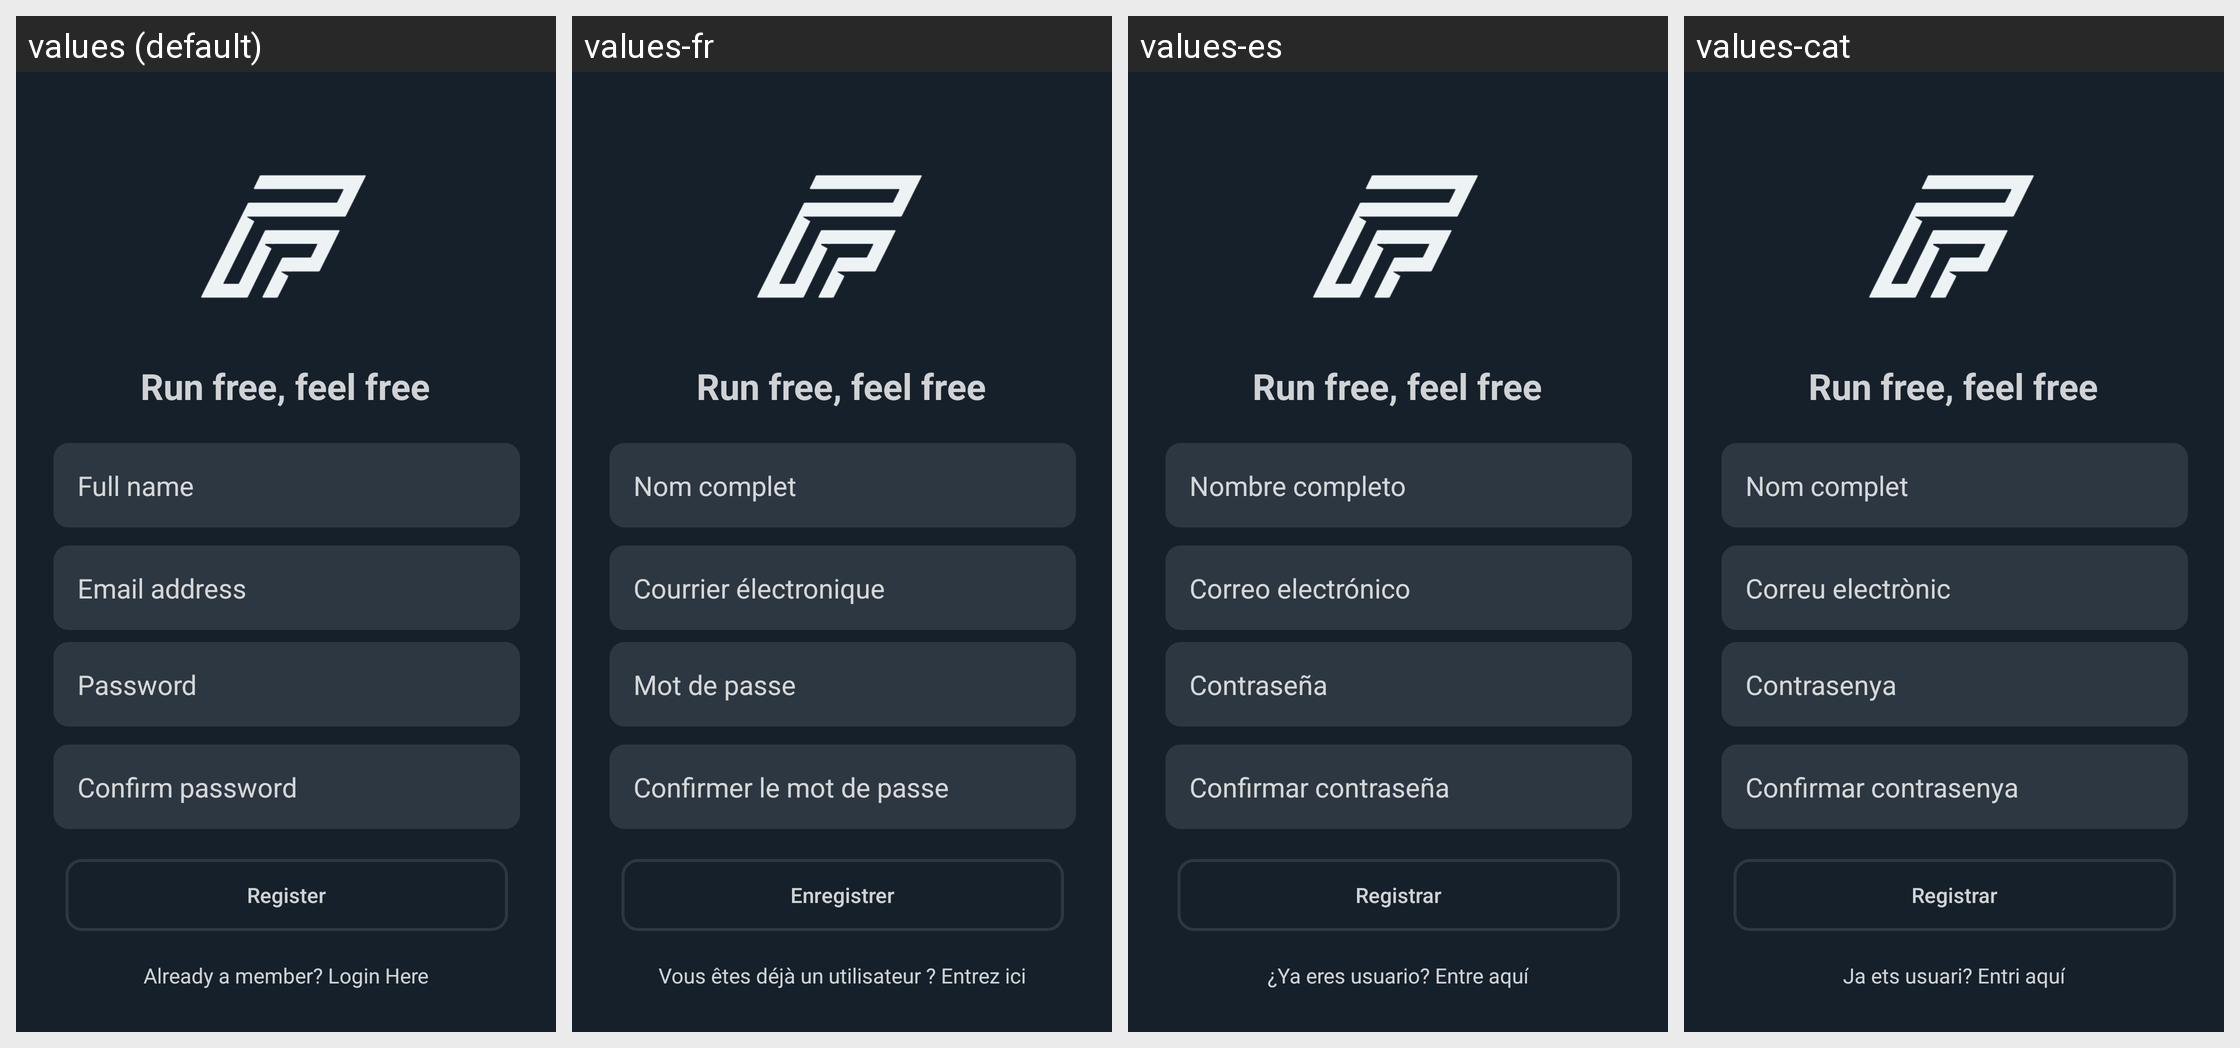

For this localized Android screen grid, give each drawn string resource with its value in every locale shown.
Android screen res/layout/activity_register.xml rendered under 4 locales, left to right: values (default), values-fr, values-es, values-cat. Device: Nexus 5 (rendered at 1080×1920; each locale shown at half size, 540×960, under a caption strip naming it); theme AppTheme.NoActionBar.
Strings drawn on this screen, with the default value and each locale's value (text and hints the layout hard-codes, and strings that could not be matched under every locale, appear in the picture but are not listed):

run_free_feel_free
  values: Run free, feel free
  values-fr: Run free, feel free
  values-es: Run free, feel free
  values-cat: Run free, feel free

full_name
  values: Full name
  values-fr: Nom complet
  values-es: Nombre completo
  values-cat: Nom complet

email_address
  values: Email address
  values-fr: Courrier électronique
  values-es: Correo electrónico
  values-cat: Correu electrònic

password
  values: Password
  values-fr: Mot de passe
  values-es: Contraseña
  values-cat: Contrasenya

confirm_password
  values: Confirm password
  values-fr: Confirmer le mot de passe
  values-es: Confirmar contraseña
  values-cat: Confirmar contrasenya

register
  values: Register
  values-fr: Enregistrer
  values-es: Registrar
  values-cat: Registrar

already_a_member_login_here
  values: Already a member? Login Here
  values-fr: Vous êtes déjà un utilisateur ? Entrez ici
  values-es: ¿Ya eres usuario? Entre aquí
  values-cat: Ja ets usuari? Entri aquí
